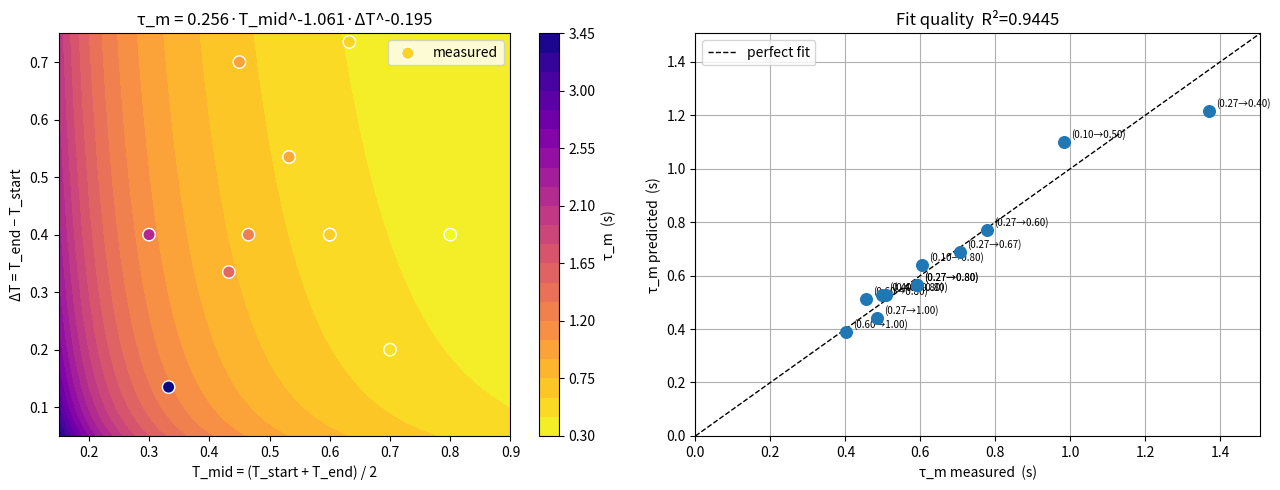

The matplotlib source for this figure:
"""
fit_tau_model.py

Fits a 2D power-law model for the effective vz time constant:

    tau_m = a * T_mid^b * dT^c

where T_mid = (T_start + T_end) / 2
      dT    = T_end - T_start

Log-linearised form: ln(tau) = ln(a) + b*ln(T_mid) + c*ln(dT)
This is an ordinary least-squares problem — no nonlinear solver needed.

Add rows to DATA as you collect more runs.
"""

import numpy as np
import matplotlib.pyplot as plt
from itertools import product

# =============================================================================
# DATA  [tau_m, T_start, T_end]
# =============================================================================
DATA = np.array([
    # fixed T_start = 0.265, vary T_end
    [0.4844,  0.265, 1.000],
    [0.5920,  0.265, 0.800],
    [0.7767,  0.265, 0.600],
    [1.3690,  0.265, 0.400],
    # fixed dT ≈ 0.4, vary T_start
    [0.4009,  0.600, 1.000],
    [0.5074,  0.400, 0.800],
    [0.7051,  0.265, 0.665],
    [0.9836,  0.100, 0.500],
    # fixed T_end = 0.8, vary T_start
    [0.4562,  0.600, 0.800],
    [0.4986,  0.400, 0.800],
    [0.5917,  0.265, 0.800],
    [0.6044,  0.100, 0.800],
])

tau     = DATA[:, 0]
T_start = DATA[:, 1]
T_end   = DATA[:, 2]
T_mid   = (T_start + T_end) / 2.0
dT      = T_end - T_start

# =============================================================================
# Fit: ln(tau) = ln(a) + b*ln(T_mid) + c*ln(dT)
# =============================================================================
ln_tau  = np.log(tau)
ln_Tmid = np.log(T_mid)
ln_dT   = np.log(dT)

# Design matrix for [ln(a), b, c]
A = np.column_stack([np.ones(len(tau)), ln_Tmid, ln_dT])
coeffs, residuals, rank, sv = np.linalg.lstsq(A, ln_tau, rcond=None)

ln_a, b, c = coeffs
a = np.exp(ln_a)

# Predictions and diagnostics
tau_pred = a * T_mid**b * dT**c
ss_res   = np.sum((tau - tau_pred)**2)
ss_tot   = np.sum((tau - tau.mean())**2)
r2       = 1.0 - ss_res / ss_tot

print(f"\n{'='*50}")
print(f"  Model:  tau_m = {a:.4f} * T_mid^({b:.4f}) * dT^({c:.4f})")
print(f"  R²    = {r2:.4f}")
print(f"{'='*50}")
print(f"\n  {'T_start':>8}  {'T_end':>6}  {'T_mid':>6}  {'dT':>6}  "
      f"{'tau_meas':>9}  {'tau_pred':>9}  {'err%':>7}")
print(f"  {'-'*65}")
for i in range(len(tau)):
    err_pct = 100 * (tau_pred[i] - tau[i]) / tau[i]
    print(f"  {T_start[i]:8.3f}  {T_end[i]:6.3f}  {T_mid[i]:6.4f}  {dT[i]:6.4f}  "
          f"{tau[i]:9.4f}  {tau_pred[i]:9.4f}  {err_pct:+7.2f}%")
print()

# =============================================================================
# Surface plot: tau_m over (T_mid, dT) grid
# =============================================================================
Tmid_grid = np.linspace(0.15, 0.90, 60)
dT_grid   = np.linspace(0.05, 0.75, 60)
TM, DT    = np.meshgrid(Tmid_grid, dT_grid)
TAU       = a * TM**b * DT**c

fig, axes = plt.subplots(1, 2, figsize=(13, 5))

# Left: surface
cf = axes[0].contourf(TM, DT, TAU, levels=20, cmap="plasma_r")
fig.colorbar(cf, ax=axes[0], label="τ_m  (s)")
axes[0].scatter(T_mid, dT, c=tau, cmap="plasma_r",
                edgecolors="white", s=80, zorder=5, label="measured")
axes[0].set_xlabel("T_mid = (T_start + T_end) / 2")
axes[0].set_ylabel("ΔT = T_end − T_start")
axes[0].set_title(f"τ_m = {a:.3f}·T_mid^{b:.3f}·ΔT^{c:.3f}")
axes[0].legend()

# Right: measured vs predicted
lims = [0, max(tau.max(), tau_pred.max()) * 1.1]
axes[1].plot(lims, lims, "k--", lw=1, label="perfect fit")
axes[1].scatter(tau, tau_pred, s=70, zorder=5)
for i in range(len(tau)):
    axes[1].annotate(f"({T_start[i]:.2f}→{T_end[i]:.2f})",
                     (tau[i], tau_pred[i]), fontsize=7,
                     textcoords="offset points", xytext=(5, 3))
axes[1].set_xlim(lims); axes[1].set_ylim(lims)
axes[1].set_xlabel("τ_m measured  (s)")
axes[1].set_ylabel("τ_m predicted  (s)")
axes[1].set_title(f"Fit quality  R²={r2:.4f}")
axes[1].legend()
axes[1].grid(True)

plt.tight_layout()
plt.savefig("tau_model_fit.png", dpi=150)
plt.show()
print("Plot saved → tau_model_fit.png")
